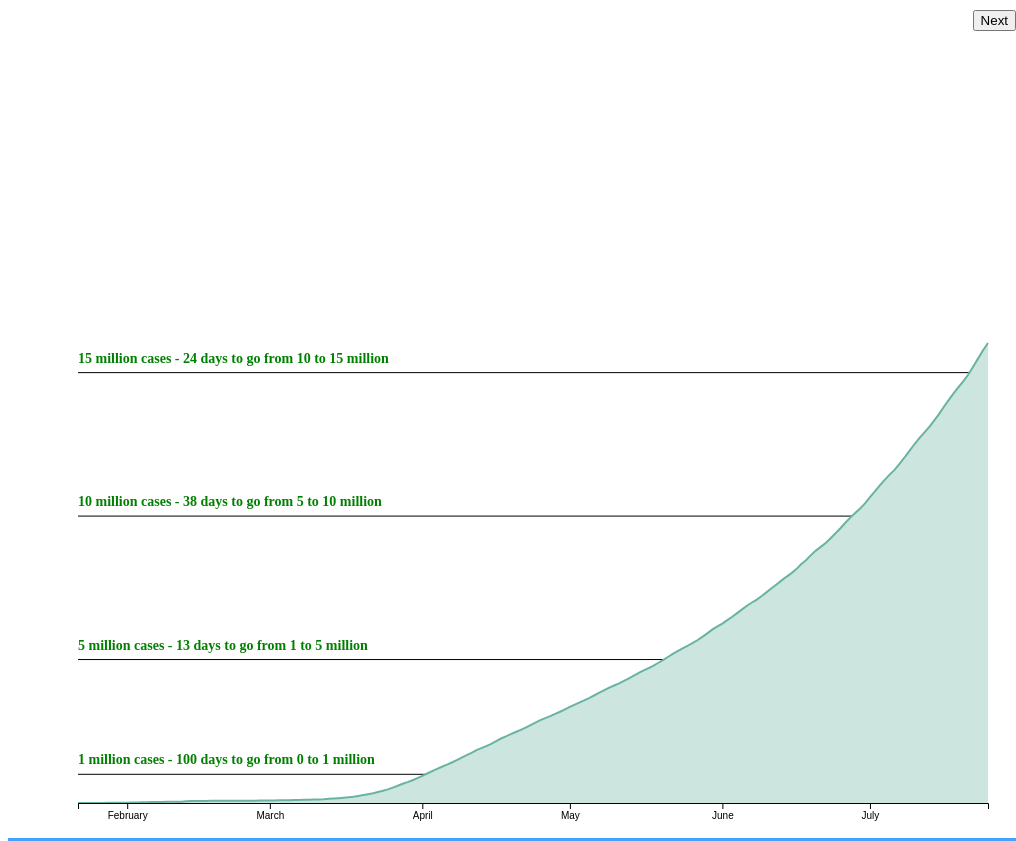
D3 v4 page, settled after 480 driven frames (8 s of simulated time); the page loaded 1 data file(s).


// set the dimensions and margins of the graph
var margin = {top: 10, right: 20, bottom: 30, left: 70},
    width = 1000 - margin.left - margin.right,
    height = 500 - margin.top - margin.bottom;

// set the ranges
var x = d3.scaleTime().range([0, width]);
var y = d3.scaleLinear().range([height, 0]);

// define the area
var area = d3.area()
    .x(function(d) { return x(d.Date); })
    .y0(height)
    .y1(function(d) { return y(d.Cumm_Confirmed); });

// define the line
var valueline = d3.line()
    .x(function(d) { return x(d.Date); })
    .y(function(d) { return y(d.Cumm_Confirmed); });

// append the svg obgect to the body of the page
// appends a 'group' element to 'svg'
// moves the 'group' element to the top left margin
var svg = d3.select("body").append("svg")
    .attr("width", width + margin.left + margin.right)
    .attr("height", height + margin.top + margin.bottom)
  .append("g")
    .attr("transform",
          "translate(" + margin.left + "," + margin.top + ")");

// get the data
d3.csv("data/Global_Trend_072520.csv", 
function (d) {
  return {
    Date: new Date(d.Date),
    Cumm_Confirmed: +d.Cumm_Confirmed         // convert string to number
  };
},

function(data) {

  // scale the range of the data
  x.domain(d3.extent(data, function(d) { return new Date(d.Date); }));
  y.domain([0, d3.max(data, function(d) { return d.Cumm_Confirmed; })]);


        svg.append("line")
                        .attr("x1", 0)
                        .attr("x2", width)
                        .attr("y1", y(1000000))
                        .attr("y2", y(1000000))
                        .style("stroke", "black");

            svg.append("line")
                        .attr("x1", 0)
                        .attr("x2", width)
                        .attr("y1", y(5000000))
                        .attr("y2", y(5000000))
                        .style("stroke", "black");
    
                svg.append("line")
                        .attr("x1", 0)
                        .attr("x2", width)
                        .attr("y1", y(10000000))
                        .attr("y2", y(10000000))
                        .style("stroke", "black");
    
                    svg.append("line")
                        .attr("x1", 0)
                        .attr("x2", width)
                        .attr("y1", y(15000000))
                        .attr("y2", y(15000000))
                        .style("stroke", "black");

    svg
                .append("text")
                .attr("x", 0)
                .attr("y", 20)
                .transition()
                .style("fill", "green")
                .style("font-size", "14px")
                .style("font-weight", "bold")
                .text("15 million cases - 24 days to go from 10 to 15 million")
                .style("width", "10");
    
    svg
                .append("text")
                .attr("x", 0)
                .attr("y", y(10000000)-10)
                .transition()
                .style("fill", "green")
                .style("font-size", "14px")
                .style("font-weight", "bold")
                .text("10 million cases - 38 days to go from 5 to 10 million")
                .style("width", "10");
    
    svg
                .append("text")
                .attr("x", 0)
                .attr("y", y(5000000)-10)
                .transition()
                .style("fill", "green")
                .style("font-size", "14px")
                .style("font-weight", "bold")
                .text("5 million cases - 13 days to go from 1 to 5 million")
                .style("width", "10");
    
    
        svg
                .append("text")
                .attr("x", 0)
                .attr("y", y(1000000)-10)
                .transition()
                .style("fill", "green")
                .style("font-size", "14px")
                .style("font-weight", "bold")
                .text("1 million cases - 100 days to go from 0 to 1 million")
                .style("width", "10");
    
    // add the area
    svg.append("path")
       .data([data])
       .attr("class", "area")
       .attr("d", area);

  // add the valueline path.
  svg.append("path")
      .data([data])
      .attr("class", "line")
      .attr("d", valueline);
    
  // add the X Axis
  svg.append("g")
      .attr("transform", "translate(0," + height + ")")
      .call(d3.axisBottom(x));


});



### data: data/Global_Trend_072520.csv
Date, Population, Cumm_Confirmed, Daily_New_Confirmed, Moving_Avg
1/22/20, 7710663140, 555, 150, 150
1/23/20, 7710663140, 654, 99, 99
1/24/20, 7710663140, 941, 287, 287
1/25/20, 7710663140, 1434, 493, 493
1/26/20, 7710663140, 2118, 684, 684
1/27/20, 7710663140, 2927, 809, 797
1/28/20, 7710663140, 5578, 2651, 802
1/29/20, 7710663140, 6166, 588, 1083
1/30/20, 7710663140, 8234, 2068, 1284
1/31/20, 7710663140, 9927, 1693, 1515
2/1/20, 7710663140, 12038, 2111, 2096
2/2/20, 7710663140, 16787, 4749, 2423
2/3/20, 7710663140, 19887, 3100, 2617
2/4/20, 7710663140, 23898, 4011, 3068
2/5/20, 7710663140, 27643, 3745, 3224
2/6/20, 7710663140, 30802, 3159, 3487
2/7/20, 7710663140, 34334, 3532, 3576
2/8/20, 7710663140, 37068, 2734, 3330
2/9/20, 7710663140, 40095, 3027, 3249
2/10/20, 7710663140, 42633, 2538, 2968
2/11/20, 7710663140, 44675, 2042, 2487
2/12/20, 7710663140, 45053, 378, 4201
2/13/20, 7710663140, 60206, 15153, 4622
2/14/20, 7710663140, 66690, 6484, 4528
2/15/20, 7710663140, 68765, 2075, 4398
2/16/20, 7710663140, 70879, 2114, 4312
2/17/20, 7710663140, 72815, 1936, 4276
2/18/20, 7710663140, 74609, 1794, 4282
2/19/20, 7710663140, 75030, 421, 2196
2/20/20, 7710663140, 75577, 547, 1359
2/21/20, 7710663140, 76206, 629, 1315
2/22/20, 7710663140, 77967, 1761, 1058
2/23/20, 7710663140, 78288, 321, 862
2/24/20, 7710663140, 78852, 564, 728
2/25/20, 7710663140, 79705, 853, 805
2/26/20, 7710663140, 80668, 963, 922
2/27/20, 7710663140, 82032, 1364, 1029
2/28/20, 7710663140, 83409, 1377, 1048
2/29/20, 7710663140, 85304, 1895, 1342
3/1/20, 7710663140, 87681, 2377, 1543
3/2/20, 7710663140, 89655, 1974, 1790
3/3/20, 7710663140, 92232, 2577, 1980
3/4/20, 7710663140, 94526, 2294, 2184
3/5/20, 7710663140, 97317, 2791, 2550
3/6/20, 7710663140, 101260, 3943, 2855
3/7/20, 7710663140, 105291, 4031, 3080
3/8/20, 7710663140, 109241, 3950, 3355
3/9/20, 7710663140, 113141, 3900, 3705
3/10/20, 7710663140, 118164, 5023, 4471
3/11/20, 7710663140, 125824, 7660, 4894
3/12/20, 7710663140, 131574, 5750, 6387
3/13/20, 7710663140, 145967, 14393, 7393
3/14/20, 7710663140, 157044, 11077, 8420
3/15/20, 7710663140, 168181, 11137, 9953
3/16/20, 7710663140, 182812, 14631, 11491
3/17/20, 7710663140, 198603, 15791, 13190
3/18/20, 7710663140, 218153, 19550, 16350
3/19/20, 7710663140, 246027, 27874, 18515
3/20/20, 7710663140, 275574, 29547, 21535
3/21/20, 7710663140, 307787, 32213, 24704
... 126 more rows